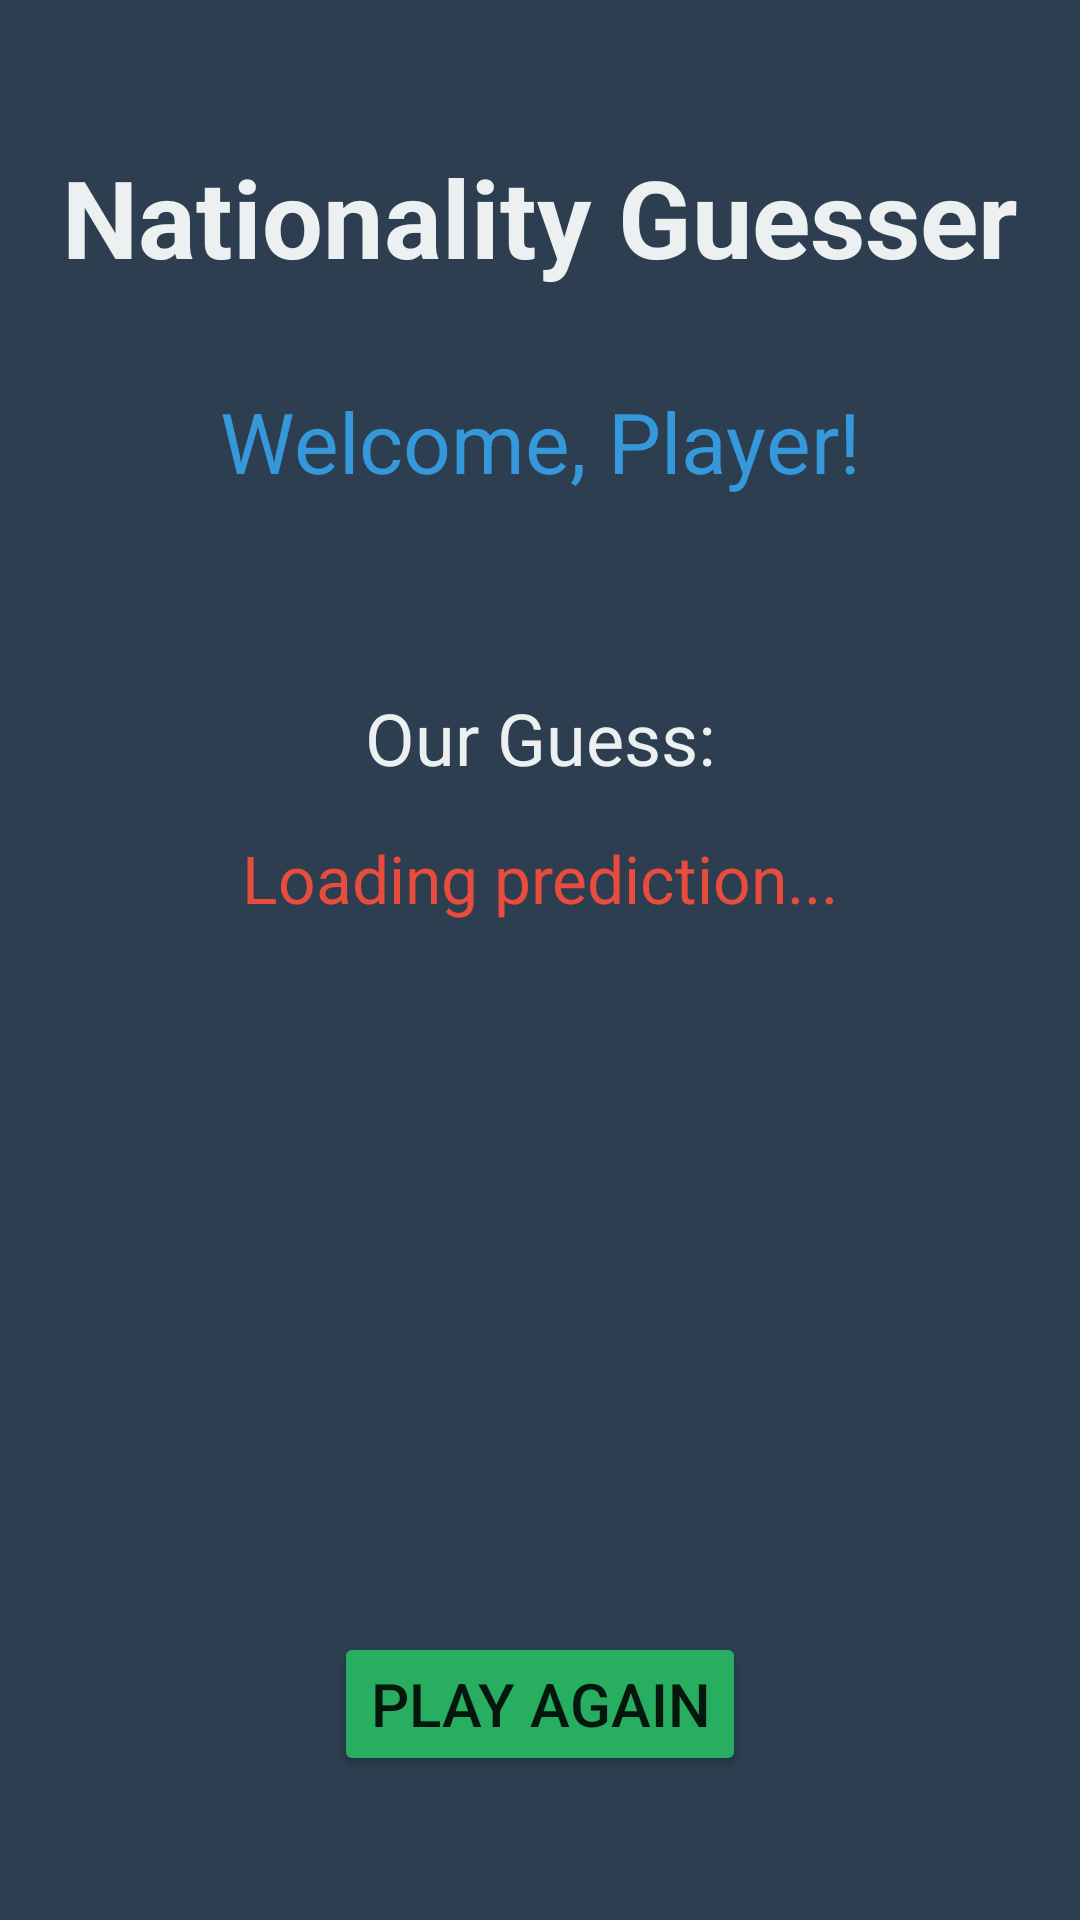

Here is an Android app screen rendered from its layout file. Give the layout XML and the strings, colors and styles it references.
<!-- AndroidManifest.xml: application theme Theme.MobileAppSec -->
<!-- res/layout/activity_home.xml -->
<?xml version="1.0" encoding="utf-8"?>
<androidx.constraintlayout.widget.ConstraintLayout
    xmlns:android="http://schemas.android.com/apk/res/android"
    xmlns:app="http://schemas.android.com/apk/res-auto"
    xmlns:tools="http://schemas.android.com/tools"
    android:layout_width="match_parent"
    android:layout_height="match_parent"
    android:background="#2C3E50"
    tools:context=".HomeActivity">

    <TextView
        android:id="@+id/gameTitleTextView"
        android:layout_width="wrap_content"
        android:layout_height="wrap_content"
        android:text="Nationality Guesser"
        android:textSize="36sp"
        android:textStyle="bold"
        android:textColor="#ECF0F1"
        android:layout_marginTop="48dp"
        app:layout_constraintTop_toTopOf="parent"
        app:layout_constraintStart_toStartOf="parent"
        app:layout_constraintEnd_toEndOf="parent"/>

    <TextView
        android:id="@+id/welcomeTextView"
        android:layout_width="wrap_content"
        android:layout_height="wrap_content"
        android:text="Welcome, Player!"
        android:textSize="28sp"
        android:textColor="#3498DB"
        android:layout_marginTop="32dp"
        app:layout_constraintTop_toBottomOf="@id/gameTitleTextView"
        app:layout_constraintStart_toStartOf="parent"
        app:layout_constraintEnd_toEndOf="parent"/>

    <TextView
        android:id="@+id/predictionLabelTextView"
        android:layout_width="wrap_content"
        android:layout_height="wrap_content"
        android:text="Our Guess:"
        android:textSize="24sp"
        android:textColor="#ECF0F1"
        android:layout_marginTop="64dp"
        app:layout_constraintTop_toBottomOf="@id/welcomeTextView"
        app:layout_constraintStart_toStartOf="parent"
        app:layout_constraintEnd_toEndOf="parent"/>

    <TextView
        android:id="@+id/predictionTextView"
        android:layout_width="0dp"
        android:layout_height="wrap_content"
        android:text="Loading prediction..."
        android:textSize="22sp"
        android:textColor="#E74C3C"
        android:textAlignment="center"
        android:layout_marginTop="16dp"
        android:layout_marginStart="24dp"
        android:layout_marginEnd="24dp"
        app:layout_constraintTop_toBottomOf="@id/predictionLabelTextView"
        app:layout_constraintStart_toStartOf="parent"
        app:layout_constraintEnd_toEndOf="parent"/>

    <Button
        android:id="@+id/playAgainButton"
        android:layout_width="wrap_content"
        android:layout_height="wrap_content"
        android:text="Play Again"
        android:textSize="20sp"
        android:backgroundTint="#27AE60"
        android:layout_marginBottom="48dp"
        app:layout_constraintBottom_toBottomOf="parent"
        app:layout_constraintStart_toStartOf="parent"
        app:layout_constraintEnd_toEndOf="parent"/>

</androidx.constraintlayout.widget.ConstraintLayout>
<!-- resources referenced by this layout -->
<resources>
  <style name="Theme.MobileAppSec" parent="Theme.AppCompat.Light.NoActionBar">
          <item name="colorPrimary">@color/navy_blue</item>
          <item name="colorPrimaryDark">@color/dark_navy_blue</item>
          <item name="colorAccent">@color/gold</item>
      </style>
  <color name="navy_blue">#000080</color>
  <color name="dark_navy_blue">#000066</color>
  <color name="gold">#FFD700</color>
</resources>
